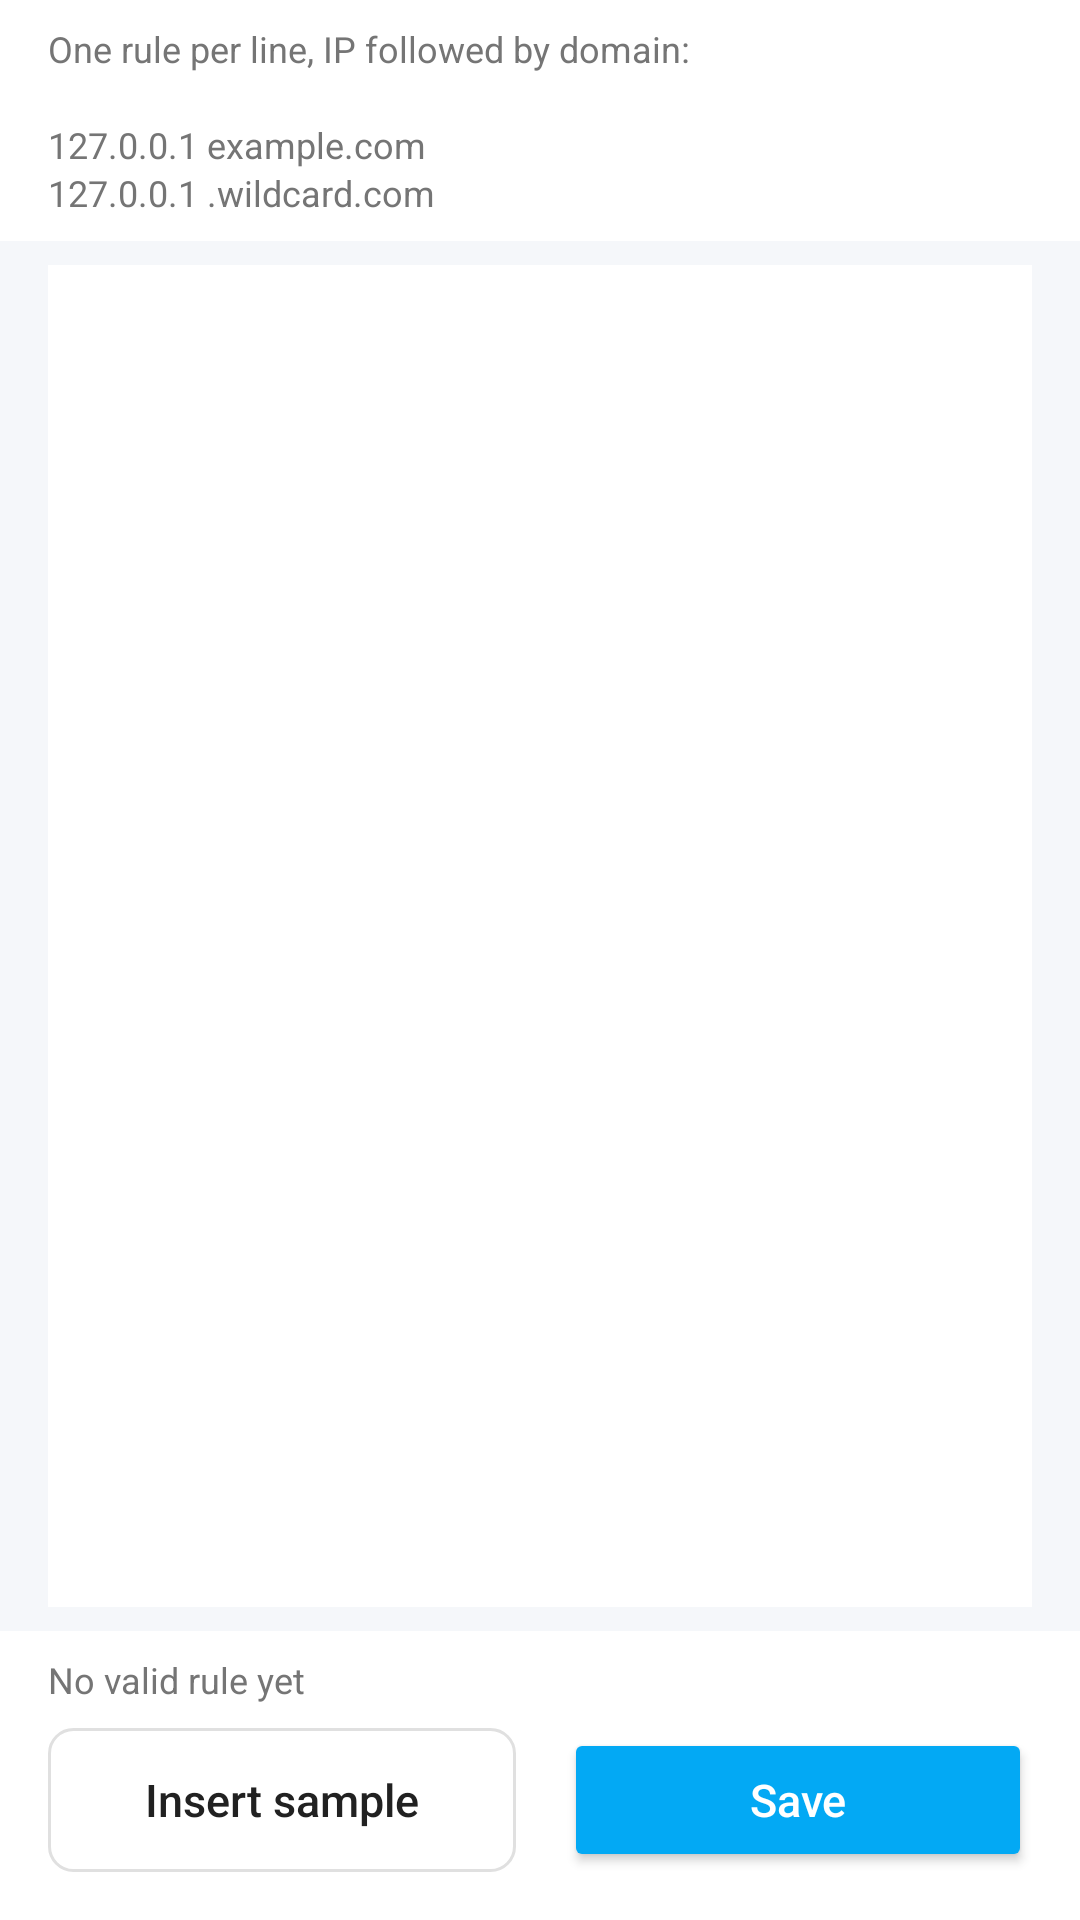

Reconstruct the res/layout file that produces this screen, plus the resources it refers to.
<!-- AndroidManifest.xml: application theme AppTheme -->
<!-- res/layout/activity_hosts_editor.xml -->
<?xml version="1.0" encoding="utf-8"?>
<LinearLayout xmlns:android="http://schemas.android.com/apk/res/android"
              xmlns:tools="http://schemas.android.com/tools"
              android:layout_width="match_parent"
              android:layout_height="match_parent"
              android:orientation="vertical"
              android:background="@color/window_background"
              tools:context="com.github.xfalcon.vhosts.HostsEditorActivity">

    
    <TextView
            android:id="@+id/editor_hint_text"
            android:layout_width="match_parent"
            android:layout_height="wrap_content"
            android:background="@color/surface"
            android:paddingStart="@dimen/space_md"
            android:paddingEnd="@dimen/space_md"
            android:paddingTop="@dimen/space_sm"
            android:paddingBottom="@dimen/space_sm"
            android:text="@string/editor_hint"
            android:textColor="@color/secondary_text"
            android:textSize="@dimen/text_caption"
            android:lineSpacingExtra="2dp"/>

    
    <EditText
            android:id="@+id/editor_input"
            android:layout_width="match_parent"
            android:layout_height="0dp"
            android:layout_weight="1"
            android:layout_marginStart="@dimen/space_md"
            android:layout_marginEnd="@dimen/space_md"
            android:layout_marginTop="@dimen/space_sm"
            android:layout_marginBottom="@dimen/space_sm"
            android:background="@color/surface"
            android:gravity="top|start"
            android:inputType="textMultiLine|textNoSuggestions"
            android:fontFamily="monospace"
            android:padding="@dimen/space_md"
            android:scrollbars="vertical"
            android:textColor="@color/primary_text"
            android:textSize="@dimen/text_body"
            android:importantForAutofill="no"
            tools:ignore="LabelFor"/>

    
    <LinearLayout
            android:layout_width="match_parent"
            android:layout_height="wrap_content"
            android:orientation="vertical"
            android:background="@color/surface"
            android:paddingStart="@dimen/space_md"
            android:paddingEnd="@dimen/space_md"
            android:paddingTop="@dimen/space_sm"
            android:paddingBottom="@dimen/space_md">

        <TextView
                android:id="@+id/editor_count_text"
                android:layout_width="wrap_content"
                android:layout_height="wrap_content"
                android:paddingBottom="@dimen/space_sm"
                android:text="@string/editor_parsed_zero"
                android:textColor="@color/secondary_text"
                android:textSize="@dimen/text_caption"/>

        <LinearLayout
                android:layout_width="match_parent"
                android:layout_height="wrap_content"
                android:orientation="horizontal">

            <Button
                    android:id="@+id/editor_button_sample"
                    style="@style/SecondaryActionButton"
                    android:layout_width="0dp"
                    android:layout_weight="1"
                    android:layout_marginEnd="@dimen/space_sm"
                    android:text="@string/editor_insert_sample"/>

            <Button
                    android:id="@+id/editor_button_save"
                    style="@style/PrimaryActionButton"
                    android:layout_width="0dp"
                    android:layout_weight="1"
                    android:layout_marginStart="@dimen/space_sm"
                    android:text="@string/editor_save"/>
        </LinearLayout>
    </LinearLayout>
</LinearLayout>
<!-- resources referenced by this layout -->
<resources>
  <color name="primary_text">#212121</color>
  <color name="secondary_text">#757575</color>
  <color name="surface">#FFFFFF</color>
  <color name="window_background">#F5F7FA</color>
  <dimen name="space_md">16dp</dimen>
  <dimen name="space_sm">8dp</dimen>
  <dimen name="text_body">14sp</dimen>
  <dimen name="text_caption">12sp</dimen>
  <string name="editor_hint">One rule per line, IP followed by domain:\n\n127.0.0.1 example.com\n127.0.0.1 .wildcard.com</string>
  <string name="editor_insert_sample">Insert sample</string>
  <string name="editor_parsed_zero">No valid rule yet</string>
  <string name="editor_save">Save</string>
  <style name="PrimaryActionButton" parent="Widget.AppCompat.Button">
          <item name="android:layout_width">match_parent</item>
          <item name="android:layout_height">@dimen/action_button_height</item>
          <item name="android:textSize">@dimen/action_button_text_size</item>
          <item name="android:textAllCaps">false</item>
          <item name="backgroundTint">@color/primary</item>
          <item name="android:textColor">@color/icons</item>
      </style>
  <style name="SecondaryActionButton" parent="Widget.AppCompat.Button.Borderless">
          <item name="android:layout_width">match_parent</item>
          <item name="android:layout_height">@dimen/action_button_height</item>
          <item name="android:textSize">@dimen/action_button_text_size</item>
          <item name="android:textAllCaps">false</item>
          <item name="android:textColor">@color/primary_text</item>
          <item name="android:background">@drawable/bg_secondary_button</item>
      </style>
  <style name="AppTheme" parent="Base.Theme.AppCompat.Light">
          
          <item name="colorPrimaryDark">@color/primary_dark</item>
          <item name="colorPrimary">@color/primary</item>
          <item name="colorAccent">@color/accent</item>
          <item name="android:textColorPrimary">@color/icons</item>
          <item name="android:textColorSecondary">@color/secondary_text</item>
          <item name="android:editTextColor">@color/secondary_text</item>
          <item name="colorButtonNormal">@color/primary</item>
          <item name="dividerVertical">@color/divider</item>
          
          <item name="android:windowBackground">@color/window_background</item>
      </style>
  <dimen name="action_button_height">48dp</dimen>
  <dimen name="action_button_text_size">15sp</dimen>
  <color name="primary">#03A9F4</color>
  <color name="icons">#FFFFFF</color>
  <!-- drawable bg_secondary_button (drawable) -->
  <?xml version="1.0" encoding="utf-8"?>
  <shape xmlns:android="http://schemas.android.com/apk/res/android" android:shape="rectangle">
      <solid android:color="@android:color/transparent"/>
      <stroke android:width="1dp" android:color="@color/divider"/>
      <corners android:radius="8dp"/>
  </shape>
  <color name="primary_dark">#0288D1</color>
  <color name="accent">#03A9F4</color>
  <color name="divider">#E0E0E0</color>
</resources>
